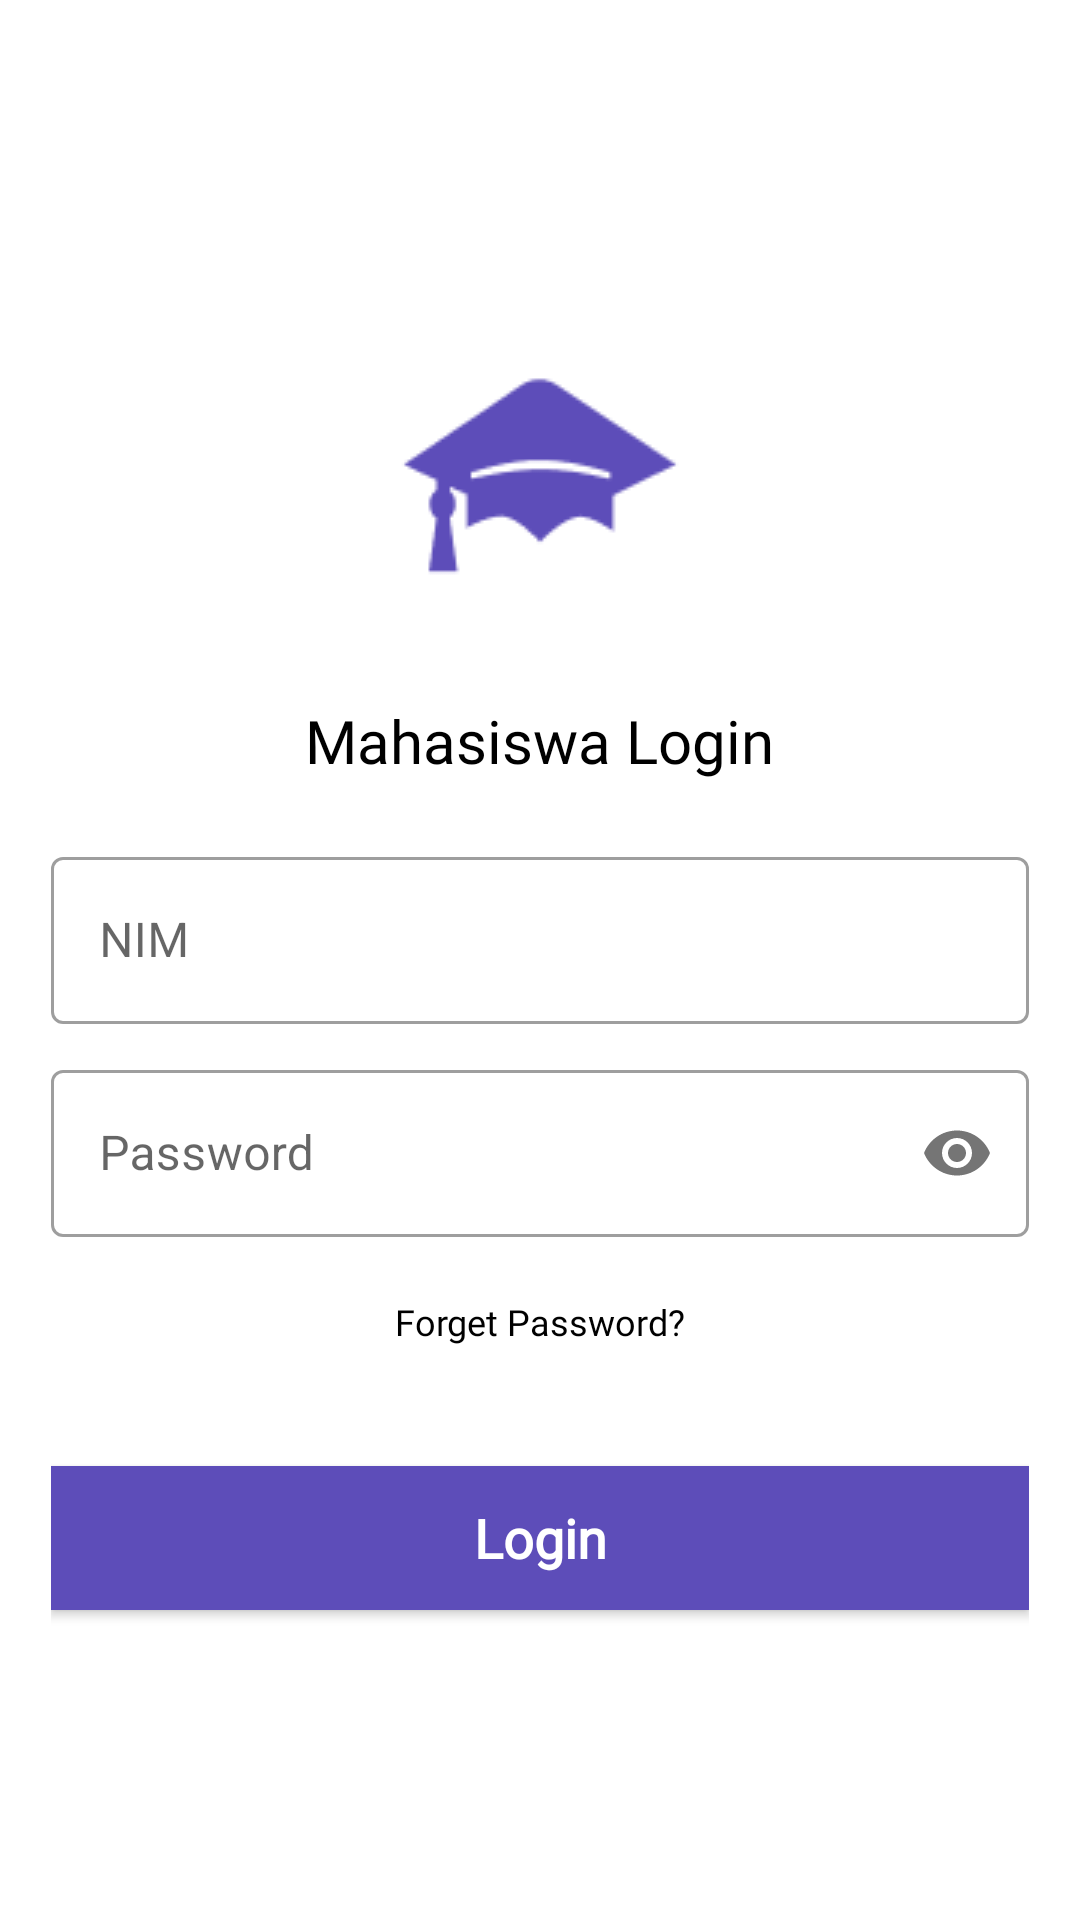

Write the Android layout XML for this screen, with the resource values it uses.
<!-- AndroidManifest.xml: application theme AppTheme -->
<!-- res/layout/activity_student_login.xml -->
<?xml version="1.0" encoding="utf-8"?>
<LinearLayout xmlns:android="http://schemas.android.com/apk/res/android"
    xmlns:app="http://schemas.android.com/apk/res-auto"
    xmlns:tools="http://schemas.android.com/tools"
    android:layout_width="match_parent"
    android:layout_height="match_parent"
    android:padding="17dp"
    android:orientation="vertical"
    android:gravity="center"
    tools:context=".view.activity.StudentLoginActivity">

    <ImageView
        android:layout_width="100dp"
        android:layout_height="100dp"
        android:src="@drawable/mhs100" />

    <TextView
        android:layout_marginTop="30dp"
        android:layout_marginBottom="20dp"
        android:textColor="@color/colorBlack"
        android:textSize="20sp"
        android:text="Mahasiswa Login"
        android:layout_width="wrap_content"
        android:layout_height="wrap_content"
        android:fontFamily="@font/poppins_medium"/>

    <com.google.android.material.textfield.TextInputLayout

        style="@style/Widget.MaterialComponents.TextInputLayout.OutlinedBox"
        android:layout_width="match_parent"
        android:layout_height="wrap_content">
        <EditText
            android:id="@+id/studentLoginID"
            android:layout_width="match_parent"
            android:layout_height="wrap_content"
            android:hint="NIM"
            android:inputType="textEmailAddress" />
    </com.google.android.material.textfield.TextInputLayout>
    <com.google.android.material.textfield.TextInputLayout
        style="@style/Widget.MaterialComponents.TextInputLayout.OutlinedBox"
        android:layout_marginTop="10dp"
        android:layout_width="match_parent"
        android:layout_height="wrap_content"
        app:passwordToggleDrawable="@drawable/ic_pass_icon_selector"
        app:passwordToggleEnabled="true">

        <EditText
            android:id="@+id/studentLoginpass"
            android:layout_width="match_parent"
            android:layout_height="wrap_content"
            android:hint="Password"
            android:inputType="textPassword" />
    </com.google.android.material.textfield.TextInputLayout>

    <TextView
        android:id="@+id/forgetPass"
        android:layout_width="wrap_content"
        android:layout_height="wrap_content"
        android:layout_marginTop="20dp"
        android:text="Forget Password?"
        android:textColor="@color/colorBlack"
        android:textSize="12sp"
        app:fontFamily="@font/poppins_regular" />

    <Button
        android:id="@+id/studentLoginBtn"
        android:layout_marginTop="40dp"
        android:background="@color/colorPrimary"
        android:textColor="@color/colorWhite"
        android:textSize="18sp"
        android:layout_width="match_parent"
        android:text="Login"
        android:layout_height="wrap_content"
        android:fontFamily="@font/poppins_bold"
        android:textAllCaps="false"
        android:textStyle="bold" />



</LinearLayout>
<!-- resources referenced by this layout -->
<resources>
  <color name="colorBlack">#000</color>
  <color name="colorPrimary">#5D4DB9</color>
  <color name="colorWhite">#fff</color>
  <!-- drawable mhs100: png bitmap (drawable, 1793 bytes) -->
  <style name="AppTheme" parent="Theme.MaterialComponents.Light.NoActionBar">
          
          <item name="colorPrimary">@color/colorPrimary</item>
          <item name="colorAccent">@color/colorAccent</item>
          <item name="android:textColorSecondary">@color/colorBlack</item>
      </style>
  <color name="colorAccent">#1B536D</color>
  
  
      //custom color
</resources>
